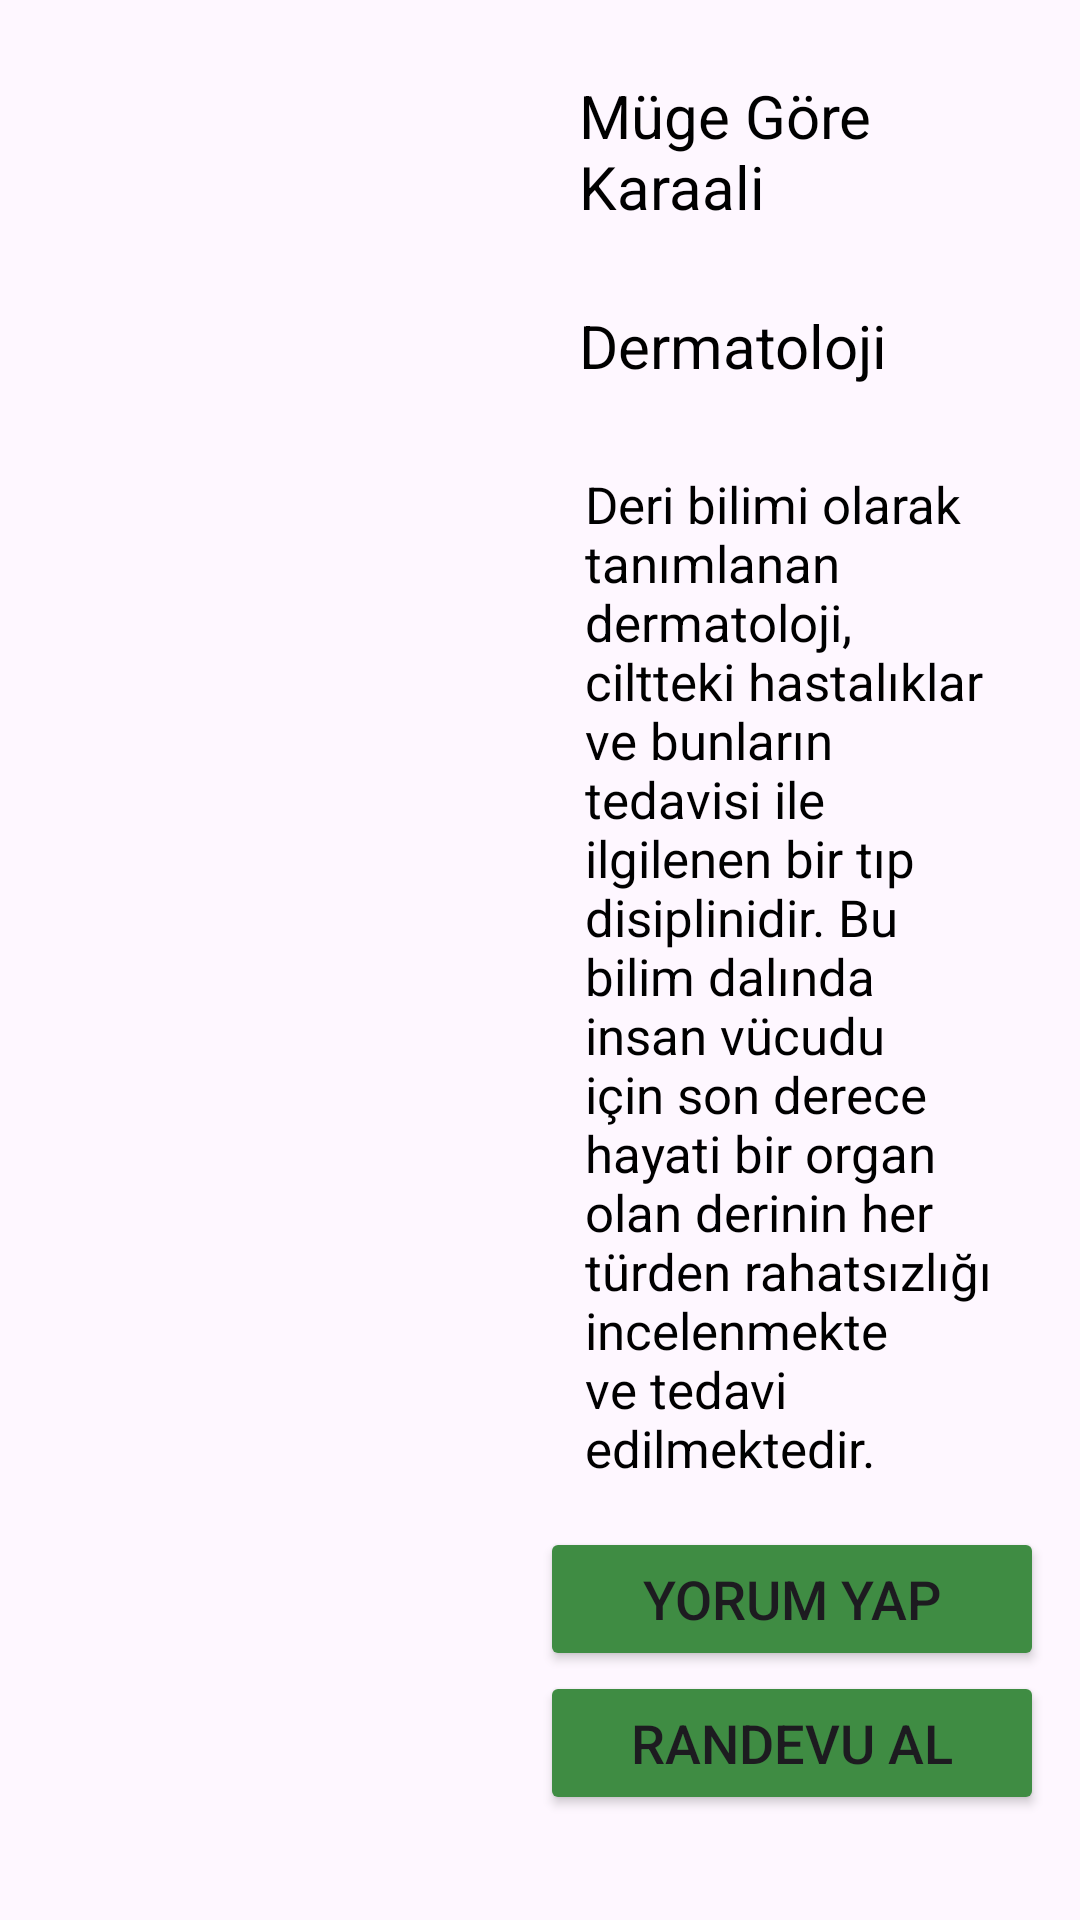

Reconstruct the res/layout file that produces this screen, plus the resources it refers to.
<!-- AndroidManifest.xml: application theme Theme.Ilacc -->
<!-- res/layout/activity_dprofilgoruntule5.xml -->
<?xml version="1.0" encoding="utf-8"?>
<LinearLayout xmlns:android="http://schemas.android.com/apk/res/android"
    xmlns:app="http://schemas.android.com/apk/res-auto"
    xmlns:tools="http://schemas.android.com/tools"
    android:id="@+id/main"
    android:layout_width="match_parent"
    android:layout_height="match_parent"
    tools:context=".dprofilgoruntule5">

    <ImageView
        android:layout_width="180dp"
        android:layout_height="180dp"
        android:src="@drawable/d1" />

    <LinearLayout
        android:layout_width="match_parent"
        android:layout_height="match_parent"
        android:layout_marginTop="12dp"
        android:layout_marginRight="12dp"
        android:layout_weight="1"
        android:orientation="vertical">


        <TextView
            android:layout_width="match_parent"
            android:layout_height="wrap_content"
            android:layout_marginTop="7dp"
            android:layout_margin="13dp"
            android:text="Müge Göre Karaali"
            android:textSize="20dp"
            android:textColor="@color/black"/>

        <TextView
            android:layout_width="match_parent"
            android:layout_height="wrap_content"
            android:layout_marginTop="7dp"
            android:layout_margin="13dp"
            android:text="Dermatoloji"
            android:textSize="20dp"
            android:textColor="@color/black"/>

        <TextView
            android:layout_width="match_parent"
            android:layout_height="wrap_content"
            android:layout_marginTop="1dp"
            android:layout_margin="15dp"
            android:text="Deri bilimi olarak tanımlanan dermatoloji, ciltteki hastalıklar ve bunların tedavisi ile ilgilenen bir tıp disiplinidir. Bu bilim dalında insan vücudu için son derece hayati bir organ olan derinin her türden rahatsızlığı incelenmekte ve tedavi edilmektedir."
            android:textColor="@color/black"
            android:textSize="17dp"/>



        <Button
            android:id="@+id/yorumsil5"
            android:layout_width="match_parent"
            android:layout_height="wrap_content"
            android:backgroundTint="#3F8C43"
            android:text="Yorum Yap"
            android:textSize="18dp" />


        <Button
            android:layout_width="match_parent"
            android:layout_height="wrap_content"
            android:text="Randevu Al"
            android:textSize="18dp"
            android:backgroundTint="#3F8C43"
            android:id="@+id/rndualma5"/>

    </LinearLayout>

</LinearLayout>
<!-- resources referenced by this layout -->
<resources>
  <color name="black">#FF000000</color>
  <style name="Theme.Ilacc" parent="Base.Theme.Ilacc" />
  <style name="Base.Theme.Ilacc" parent="Theme.Material3.DayNight.NoActionBar">
          <item name="colorPrimary">@color/lavender</item>
          <item name="colorPrimaryVariant">@color/lavender</item>
          <item name="colorOnPrimary">@color/white</item>
          <item name="colorSecondary">@color/teal_200</item>
          <item name="colorSecondaryVariant">@color/teal_700</item>
          <item name="colorOnSecondary">@color/black</item>
          <item name="android:statusBarColor">?attr/colorPrimaryVariant</item>
      </style>
  <color name="lavender">#A271FB</color>
  <color name="white">#FFFFFFFF</color>
  <color name="teal_200">#FF03DAC5</color>
  <color name="teal_700">#FF018786</color>
</resources>
